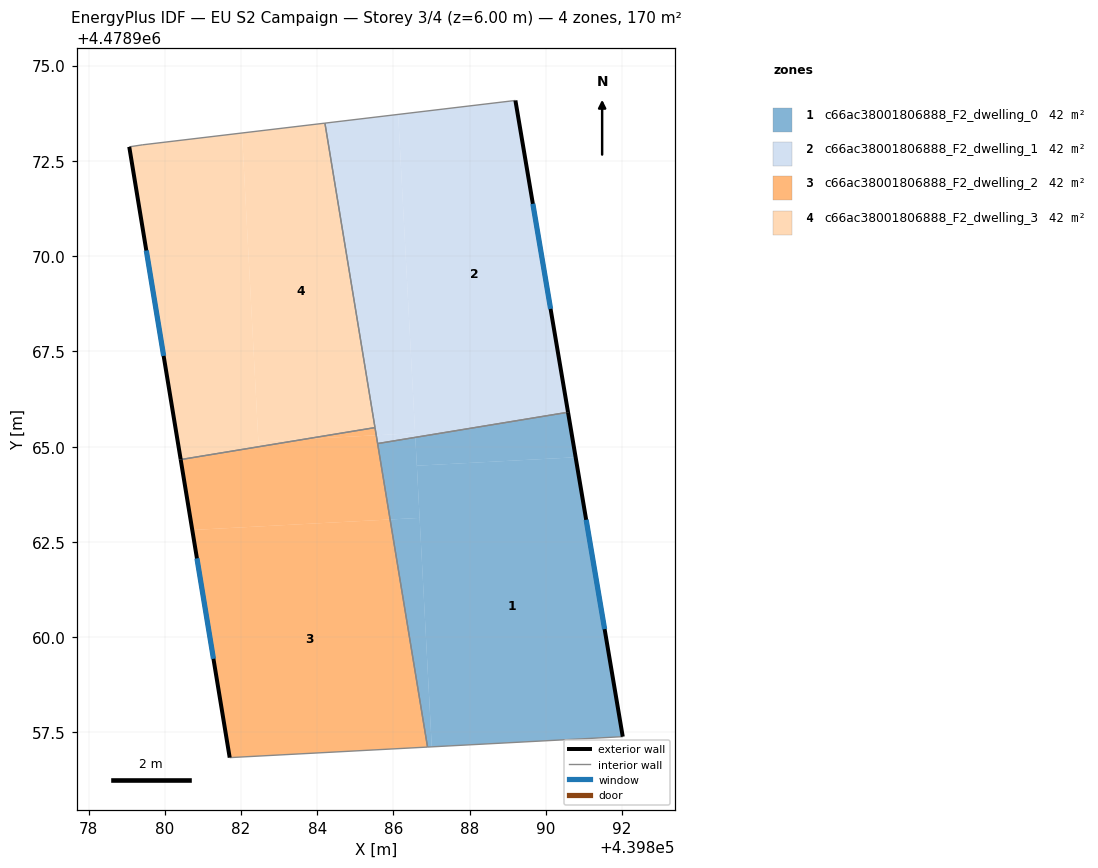
=== STOREY PLAN SPEC (per zone: floor XY polygon, exterior-wall plan segments, windows/doors) ===
zone 1: c66ac38001806888_F2_dwelling_0  (42.4 m²)
  floor: (439890.58, 4478965.90) (439890.78, 4478964.72) (439886.61, 4478964.50) (439886.57, 4478965.24)
  floor: (439886.69, 4478963.13) (439887.01, 4478957.12) (439886.89, 4478957.12) (439885.91, 4478963.09)
  floor: (439886.57, 4478965.24) (439886.69, 4478963.13) (439885.91, 4478963.09) (439885.59, 4478965.08)
  floor: (439890.78, 4478964.72) (439892.02, 4478957.39) (439887.01, 4478957.12) (439886.61, 4478964.50)
  exterior wall: (439892.02, 4478957.39) – (439890.58, 4478965.90)  [8.6 m]
    window: (439891.54, 4478960.21) – (439891.06, 4478963.08)  [2.9 m²]
  interior walls: 3
zone 2: c66ac38001806888_F2_dwelling_1  (42.4 m²)
  floor: (439889.20, 4478974.08) (439890.58, 4478965.90) (439886.57, 4478965.24) (439886.13, 4478973.72)
  floor: (439886.13, 4478973.72) (439886.57, 4478965.35) (439885.55, 4478965.30) (439884.20, 4478973.49)
  floor: (439886.57, 4478965.35) (439886.57, 4478965.24) (439885.59, 4478965.08) (439885.55, 4478965.30)
  exterior wall: (439890.58, 4478965.90) – (439889.20, 4478974.08)  [8.3 m]
    window: (439890.12, 4478968.62) – (439889.66, 4478971.37)  [2.8 m²]
  interior walls: 4
zone 3: c66ac38001806888_F2_dwelling_2  (42.4 m²)
  floor: (439885.91, 4478963.09) (439886.89, 4478957.12) (439881.70, 4478956.84) (439880.72, 4478962.81)
  floor: (439885.55, 4478965.30) (439885.91, 4478963.09) (439880.72, 4478962.81) (439880.42, 4478964.66) (439883.69, 4478965.20)
  floor: (439885.52, 4478965.50) (439885.55, 4478965.30) (439883.69, 4478965.20)
  exterior wall: (439880.42, 4478964.66) – (439881.70, 4478956.84)  [7.9 m]
    window: (439880.84, 4478962.07) – (439881.28, 4478959.43)  [2.7 m²]
  interior walls: 4
zone 4: c66ac38001806888_F2_dwelling_3  (42.4 m²)
  floor: (439884.20, 4478973.49) (439885.52, 4478965.50) (439883.69, 4478965.20) (439882.46, 4478965.13) (439882.03, 4478973.23)
  floor: (439882.03, 4478973.23) (439882.46, 4478965.13) (439883.69, 4478965.20) (439880.42, 4478964.66) (439879.07, 4478972.87) (439879.41, 4478972.92)
  exterior wall: (439879.07, 4478972.87) – (439880.42, 4478964.66)  [8.3 m]
    window: (439879.51, 4478970.15) – (439879.97, 4478967.38)  [2.8 m²]
  interior walls: 4

=== DERIVED (storey summary) ===
Building: EU S2 Campaign
Storey: 3 of 4  (floor level z = 6.00 m)
Storey gross floor area: 169.8 m²
Zones on this storey: 4
  - c66ac38001806888_F2_dwelling_0: floor 42.4 m²; exterior wall 8.6 m (25.9 m²); 1 window(s) 2.9 m²; WWR 11.4%
  - c66ac38001806888_F2_dwelling_1: floor 42.4 m²; exterior wall 8.3 m (24.9 m²); 1 window(s) 2.8 m²; WWR 11.4%
  - c66ac38001806888_F2_dwelling_2: floor 42.4 m²; exterior wall 7.9 m (23.8 m²); 1 window(s) 2.7 m²; WWR 11.4%
  - c66ac38001806888_F2_dwelling_3: floor 42.4 m²; exterior wall 8.3 m (25.0 m²); 1 window(s) 2.8 m²; WWR 11.4%
Zone adjacency (shared interzone walls):
  - c66ac38001806888_F2_dwelling_0 ↔ c66ac38001806888_F2_dwelling_1
  - c66ac38001806888_F2_dwelling_0 ↔ c66ac38001806888_F2_dwelling_2
  - c66ac38001806888_F2_dwelling_1 ↔ c66ac38001806888_F2_dwelling_2
  - c66ac38001806888_F2_dwelling_1 ↔ c66ac38001806888_F2_dwelling_3
  - c66ac38001806888_F2_dwelling_2 ↔ c66ac38001806888_F2_dwelling_3